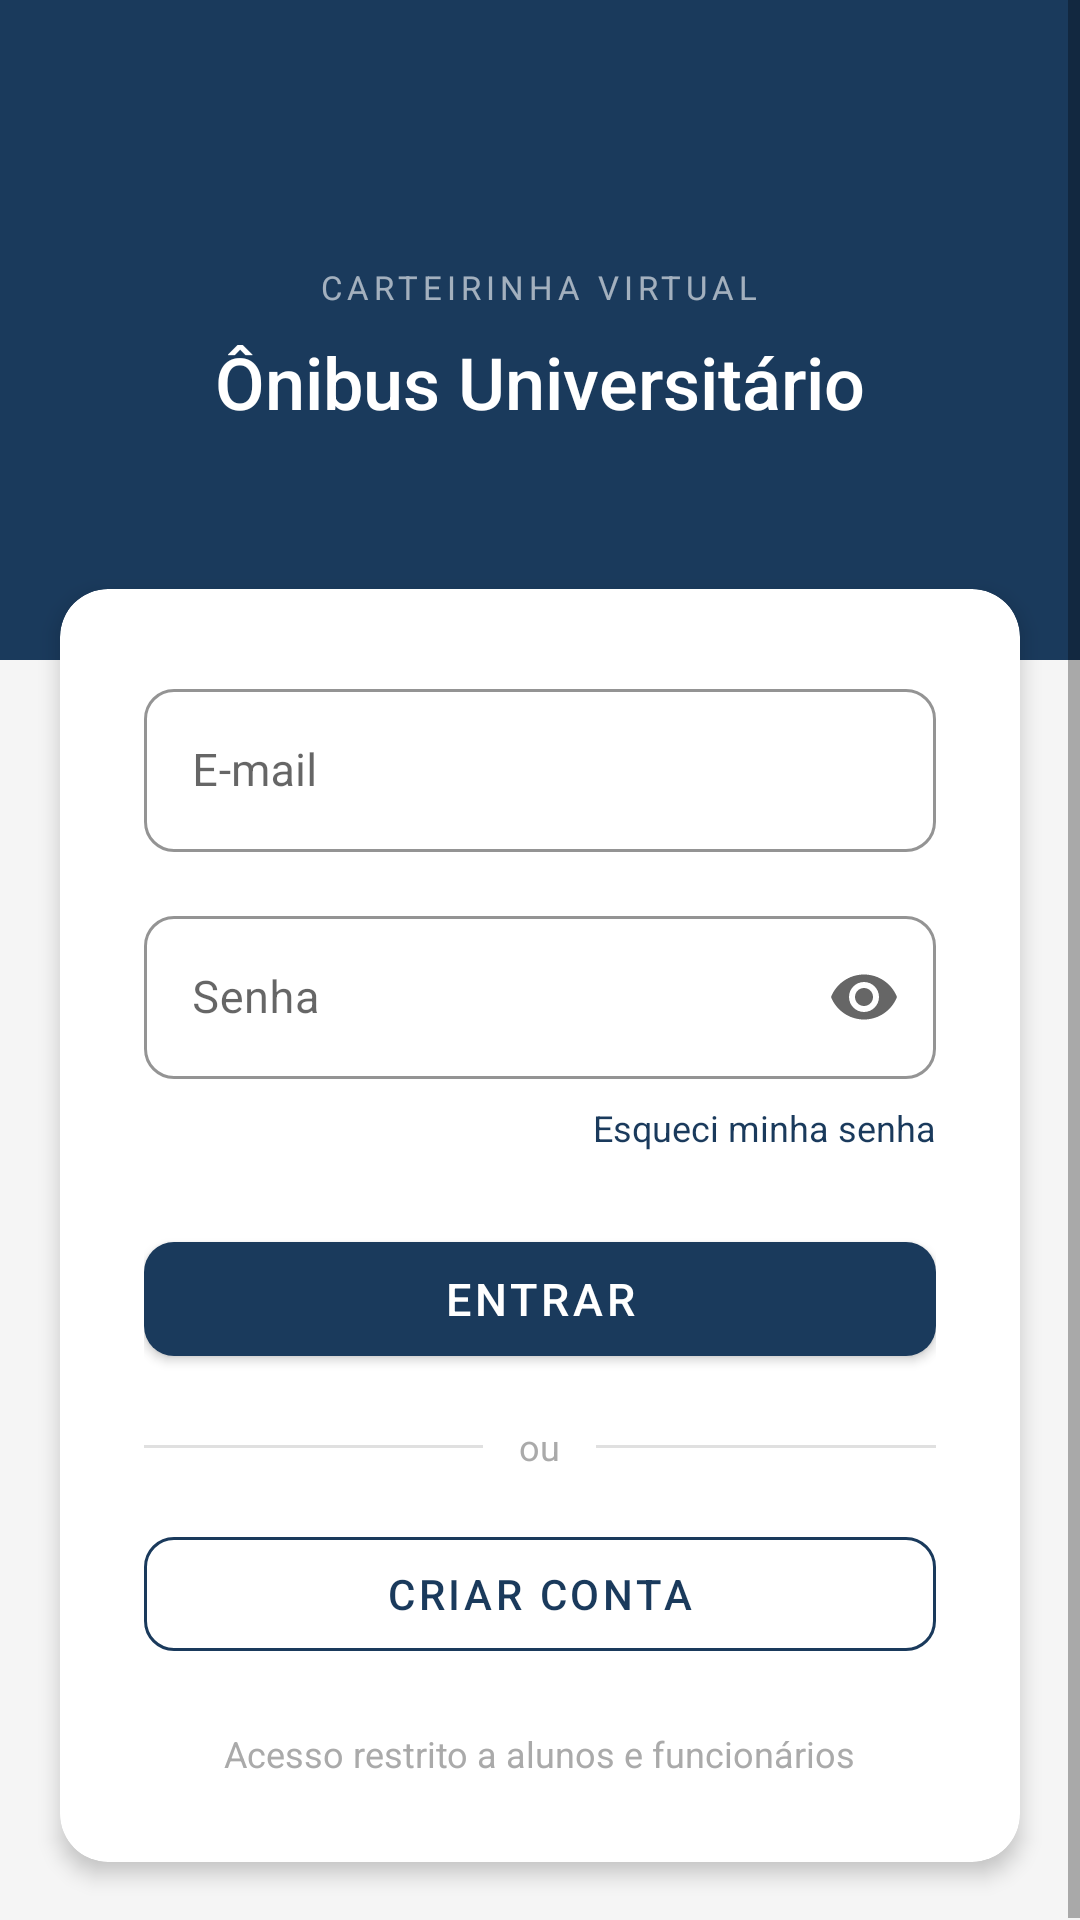

Here is an Android app screen rendered from its layout file. Give the layout XML and the strings, colors and styles it references.
<!-- AndroidManifest.xml: application theme Theme.Carteirinha -->
<!-- res/layout/activity_main.xml -->
<?xml version="1.0" encoding="utf-8"?>
<ScrollView xmlns:android="http://schemas.android.com/apk/res/android"
    xmlns:app="http://schemas.android.com/apk/res-auto"
    android:layout_width="match_parent"
    android:layout_height="match_parent"
    android:fillViewport="true"
    android:background="@color/background_light">

    <LinearLayout
        android:layout_width="match_parent"
        android:layout_height="wrap_content"
        android:orientation="vertical">

        
        <LinearLayout
            android:layout_width="match_parent"
            android:layout_height="220dp"
            android:orientation="vertical"
            android:gravity="center"
            android:background="@color/primary_dark"
            android:paddingTop="48dp"
            android:paddingBottom="36dp">

            
            <TextView
                android:layout_width="wrap_content"
                android:layout_height="wrap_content"
                android:text="CARTEIRINHA VIRTUAL"
                android:textColor="#99FFFFFF"
                android:textSize="11sp"
                android:letterSpacing="0.15"
                android:layout_marginBottom="8dp" />

            
            <TextView
                android:layout_width="wrap_content"
                android:layout_height="wrap_content"
                android:text="Ônibus Universitário"
                android:textColor="@android:color/white"
                android:textSize="24sp"
                android:fontFamily="sans-serif-medium" />

        </LinearLayout>

        
        <com.google.android.material.card.MaterialCardView
            android:layout_width="match_parent"
            android:layout_height="wrap_content"
            android:layout_marginStart="20dp"
            android:layout_marginEnd="20dp"
            android:layout_marginTop="-24dp"
            android:layout_marginBottom="20dp"
            app:cardCornerRadius="16dp"
            app:cardElevation="4dp"
            app:cardBackgroundColor="@color/white">

            <LinearLayout
                android:layout_width="match_parent"
                android:layout_height="wrap_content"
                android:orientation="vertical"
                android:padding="28dp">

                
                <com.google.android.material.textfield.TextInputLayout
                    android:id="@+id/tilEmail"
                    android:layout_width="match_parent"
                    android:layout_height="wrap_content"
                    android:hint="E-mail"
                    style="@style/Widget.MaterialComponents.TextInputLayout.OutlinedBox"
                    app:boxStrokeColor="@color/primary_dark"
                    app:boxCornerRadiusTopStart="10dp"
                    app:boxCornerRadiusTopEnd="10dp"
                    app:boxCornerRadiusBottomStart="10dp"
                    app:boxCornerRadiusBottomEnd="10dp"
                    android:layout_marginBottom="16dp">

                    <com.google.android.material.textfield.TextInputEditText
                        android:id="@+id/etEmail"
                        android:layout_width="match_parent"
                        android:layout_height="wrap_content"
                        android:inputType="textEmailAddress"
                        android:textColor="@color/black"
                        android:textColorHint="@color/text_hint"
                        android:textSize="15sp" />

                </com.google.android.material.textfield.TextInputLayout>

                
                <com.google.android.material.textfield.TextInputLayout
                    android:id="@+id/tilSenha"
                    android:layout_width="match_parent"
                    android:layout_height="wrap_content"
                    android:hint="Senha"
                    style="@style/Widget.MaterialComponents.TextInputLayout.OutlinedBox"
                    app:boxStrokeColor="@color/primary_dark"
                    app:boxCornerRadiusTopStart="10dp"
                    app:boxCornerRadiusTopEnd="10dp"
                    app:boxCornerRadiusBottomStart="10dp"
                    app:boxCornerRadiusBottomEnd="10dp"
                    app:endIconMode="password_toggle"
                    android:layout_marginBottom="8dp">

                    <com.google.android.material.textfield.TextInputEditText
                        android:id="@+id/etSenha"
                        android:layout_width="match_parent"
                        android:layout_height="wrap_content"
                        android:inputType="textPassword"
                        android:textColor="@color/black"
                        android:textColorHint="@color/text_hint"
                        android:textSize="15sp" />

                </com.google.android.material.textfield.TextInputLayout>

                
                <TextView
                    android:id="@+id/tvEsqueciSenha"
                    android:layout_width="wrap_content"
                    android:layout_height="wrap_content"
                    android:layout_gravity="end"
                    android:text="Esqueci minha senha"
                    android:textSize="12sp"
                    android:textColor="@color/primary_dark"
                    android:layout_marginBottom="24dp"
                    android:clickable="true"
                    android:focusable="true" />

                
                <com.google.android.material.button.MaterialButton
                    android:id="@+id/btnEntrar"
                    android:layout_width="match_parent"
                    android:layout_height="50dp"
                    android:text="Entrar"
                    android:textSize="15sp"
                    android:textColor="@android:color/white"
                    app:backgroundTint="@color/primary_dark"
                    app:cornerRadius="10dp"
                    android:layout_marginBottom="16dp" />

                
                <LinearLayout
                    android:layout_width="match_parent"
                    android:layout_height="wrap_content"
                    android:orientation="horizontal"
                    android:gravity="center_vertical"
                    android:layout_marginBottom="16dp">

                    <View
                        android:layout_width="0dp"
                        android:layout_height="1dp"
                        android:layout_weight="1"
                        android:background="@color/border_color" />

                    <TextView
                        android:layout_width="wrap_content"
                        android:layout_height="wrap_content"
                        android:text="ou"
                        android:textSize="12sp"
                        android:textColor="@color/text_hint"
                        android:paddingStart="12dp"
                        android:paddingEnd="12dp" />

                    <View
                        android:layout_width="0dp"
                        android:layout_height="1dp"
                        android:layout_weight="1"
                        android:background="@color/border_color" />

                </LinearLayout>

                
                <com.google.android.material.button.MaterialButton
                    android:id="@+id/btnCriarConta"
                    style="@style/Widget.MaterialComponents.Button.OutlinedButton"
                    android:layout_width="match_parent"
                    android:layout_height="50dp"
                    android:text="Criar conta"
                    android:textSize="14sp"
                    android:textColor="@color/primary_dark"
                    app:strokeColor="@color/primary_dark"
                    app:strokeWidth="1dp"
                    app:cornerRadius="10dp"
                    android:layout_marginBottom="20dp" />

                
                <TextView
                    android:layout_width="wrap_content"
                    android:layout_height="wrap_content"
                    android:layout_gravity="center"
                    android:text="Acesso restrito a alunos e funcionários"
                    android:textSize="12sp"
                    android:textColor="@color/text_hint" />

            </LinearLayout>

        </com.google.android.material.card.MaterialCardView>

    </LinearLayout>

</ScrollView>
<!-- resources referenced by this layout -->
<resources>
  <color name="background_light">#F5F5F5</color>
  <color name="black">#FF000000</color>
  <color name="border_color">#E0E0E0</color>
  <color name="primary_dark">#1A3A5C</color>
  <color name="text_hint">#AAAAAA</color>
  <color name="white">#FFFFFFFF</color>
  <style name="Theme.Carteirinha" parent="Base.Theme.Carteirinha" />
  <style name="Base.Theme.Carteirinha" parent="Theme.MaterialComponents.Light.NoActionBar">
          
          <item name="colorPrimary">@color/primary_dark</item>
          <item name="colorPrimaryVariant">@color/primary_dark</item>
          <item name="colorOnPrimary">@color/white</item>
          
          <item name="colorSecondary">@color/primary_dark</item>
          <item name="colorSecondaryVariant">@color/primary_dark</item>
          <item name="colorOnSecondary">@color/black</item>
          
          <item name="android:statusBarColor">@color/primary_dark</item>
          
          <item name="android:windowBackground">@color/background_light</item>
          <item name="android:textColorPrimary">@color/black</item>
      </style>
</resources>
